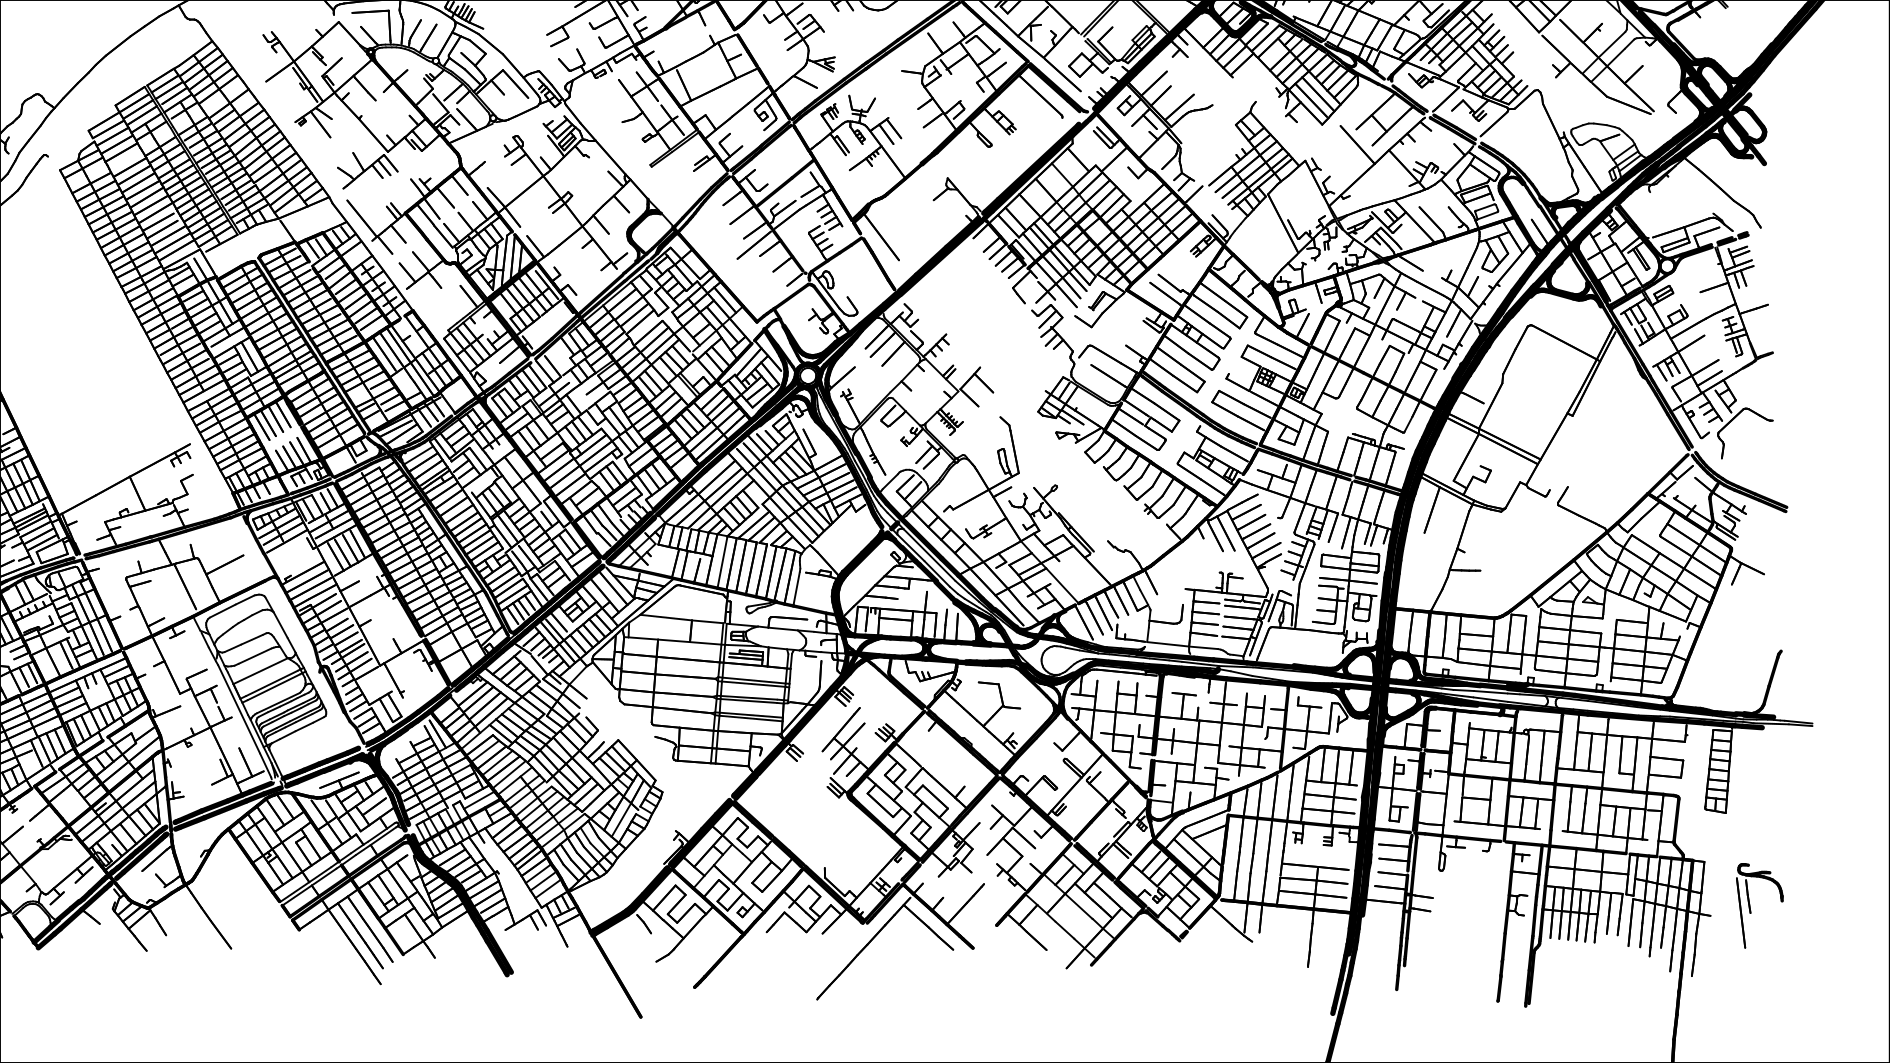

Data behind this chart, as committed beside it:
tipo, u0, v0, u1, v1
2, 0.299, 0.09582, 0.2991, 0.09477
2, 0.2991, 0.09477, 0.2996, 0.09399
2, 0.2996, 0.09399, 0.3012, 0.09190
2, 0.3012, 0.09190, 0.3013, 0.09137
2, 0.3013, 0.09137, 0.3015, 0.09085
1, 0.7554, 0.5988, 0.7568, 0.5758
1, 0.7544, 0.6177, 0.7554, 0.5988
2, 0.6775, -0.00824, 0.6798, -0.01922
2, 0.6746, 0.00562, 0.6775, -0.00824
1, 0.4415, 0.18, 0.4406, 0.1774
1, 0.4435, 0.186, 0.4415, 0.18
1, 0.4406, 0.1774, 0.4401, 0.1761
1, 0.4401, 0.1761, 0.4316, 0.1515
1, 0.4553, 0.2197, 0.4518, 0.2095
1, 0.4734, 0.2723, 0.4702, 0.2634
1, 0.4702, 0.2634, 0.4615, 0.2375
1, 0.4615, 0.2375, 0.4571, 0.225
2, 0.3085, 0.1314, 0.3094, 0.1314
2, 0.3094, 0.1314, 0.3103, 0.1316
2, 0.3103, 0.1316, 0.3116, 0.1327
2, 0.3116, 0.1327, 0.3132, 0.1327
2, 0.3132, 0.1327, 0.3143, 0.1327
2, 0.3143, 0.1327, 0.3151, 0.1322
2, 0.3244, 0.05425, 0.3282, 0.05007
2, 0.3282, 0.05007, 0.3357, 0.04275
2, 0.3209, 0.05791, 0.3244, 0.05425
2, 0.3128, 0.06601, 0.3209, 0.05791
2, 0.3096, 0.06889, 0.3128, 0.06601
2, 0.3031, 0.07569, 0.3096, 0.06889
2, 0.2997, 0.09922, 0.299, 0.09712
2, 0.299, 0.09712, 0.299, 0.09634
2, 0.299, 0.09634, 0.299, 0.09582
2, 0.3151, 0.1322, 0.3072, 0.1159
2, 0.3072, 0.1159, 0.2997, 0.09922
2, 0.6634, 0.1973, 0.6603, 0.2033
2, 0.6668, 0.1907, 0.6634, 0.1973
2, 0.6698, 0.185, 0.6668, 0.1907
2, 0.06324, 0.1057, 0.06529, 0.1118
2, 0.06118, 0.09922, 0.06324, 0.1057
2, 0.08559, 0.1735, 0.09368, 0.1646
2, 0.1494, 0.2869, 0.1421, 0.2945
2, 0.4121, 0.4187, 0.4052, 0.4054
2, 0.134, 0.4569, 0.1375, 0.4686
2, 0.1313, 0.4477, 0.134, 0.4569
1, 0.1234, 0.4642, 0.1269, 0.478
2, 0.146, 0.4239, 0.1527, 0.4435
2, 0.1541, 0.4482, 0.1572, 0.4574
2, 0.1499, 0.42, 0.1568, 0.4409
2, 0.4579, 0.4749, 0.4529, 0.4814
2, 0.8612, 0.2469, 0.8693, 0.2697
2, 0.8578, 0.2372, 0.8612, 0.2469
2, 0.8548, 0.2291, 0.8578, 0.2372
2, 0.9187, 0.3505, 0.9224, 0.3463
2, 0.9169, 0.3523, 0.9187, 0.3505
2, 0.9121, 0.3575, 0.9169, 0.3523
2, 0.901, 0.3693, 0.9121, 0.3575
2, 0.89, 0.3813, 0.9004, 0.3701
2, 0.8856, 0.386, 0.89, 0.3813
1, 0.3053, 0.8529, 0.3026, 0.8448
1, 0.3074, 0.8597, 0.3053, 0.8529
... 27,078 more rows
